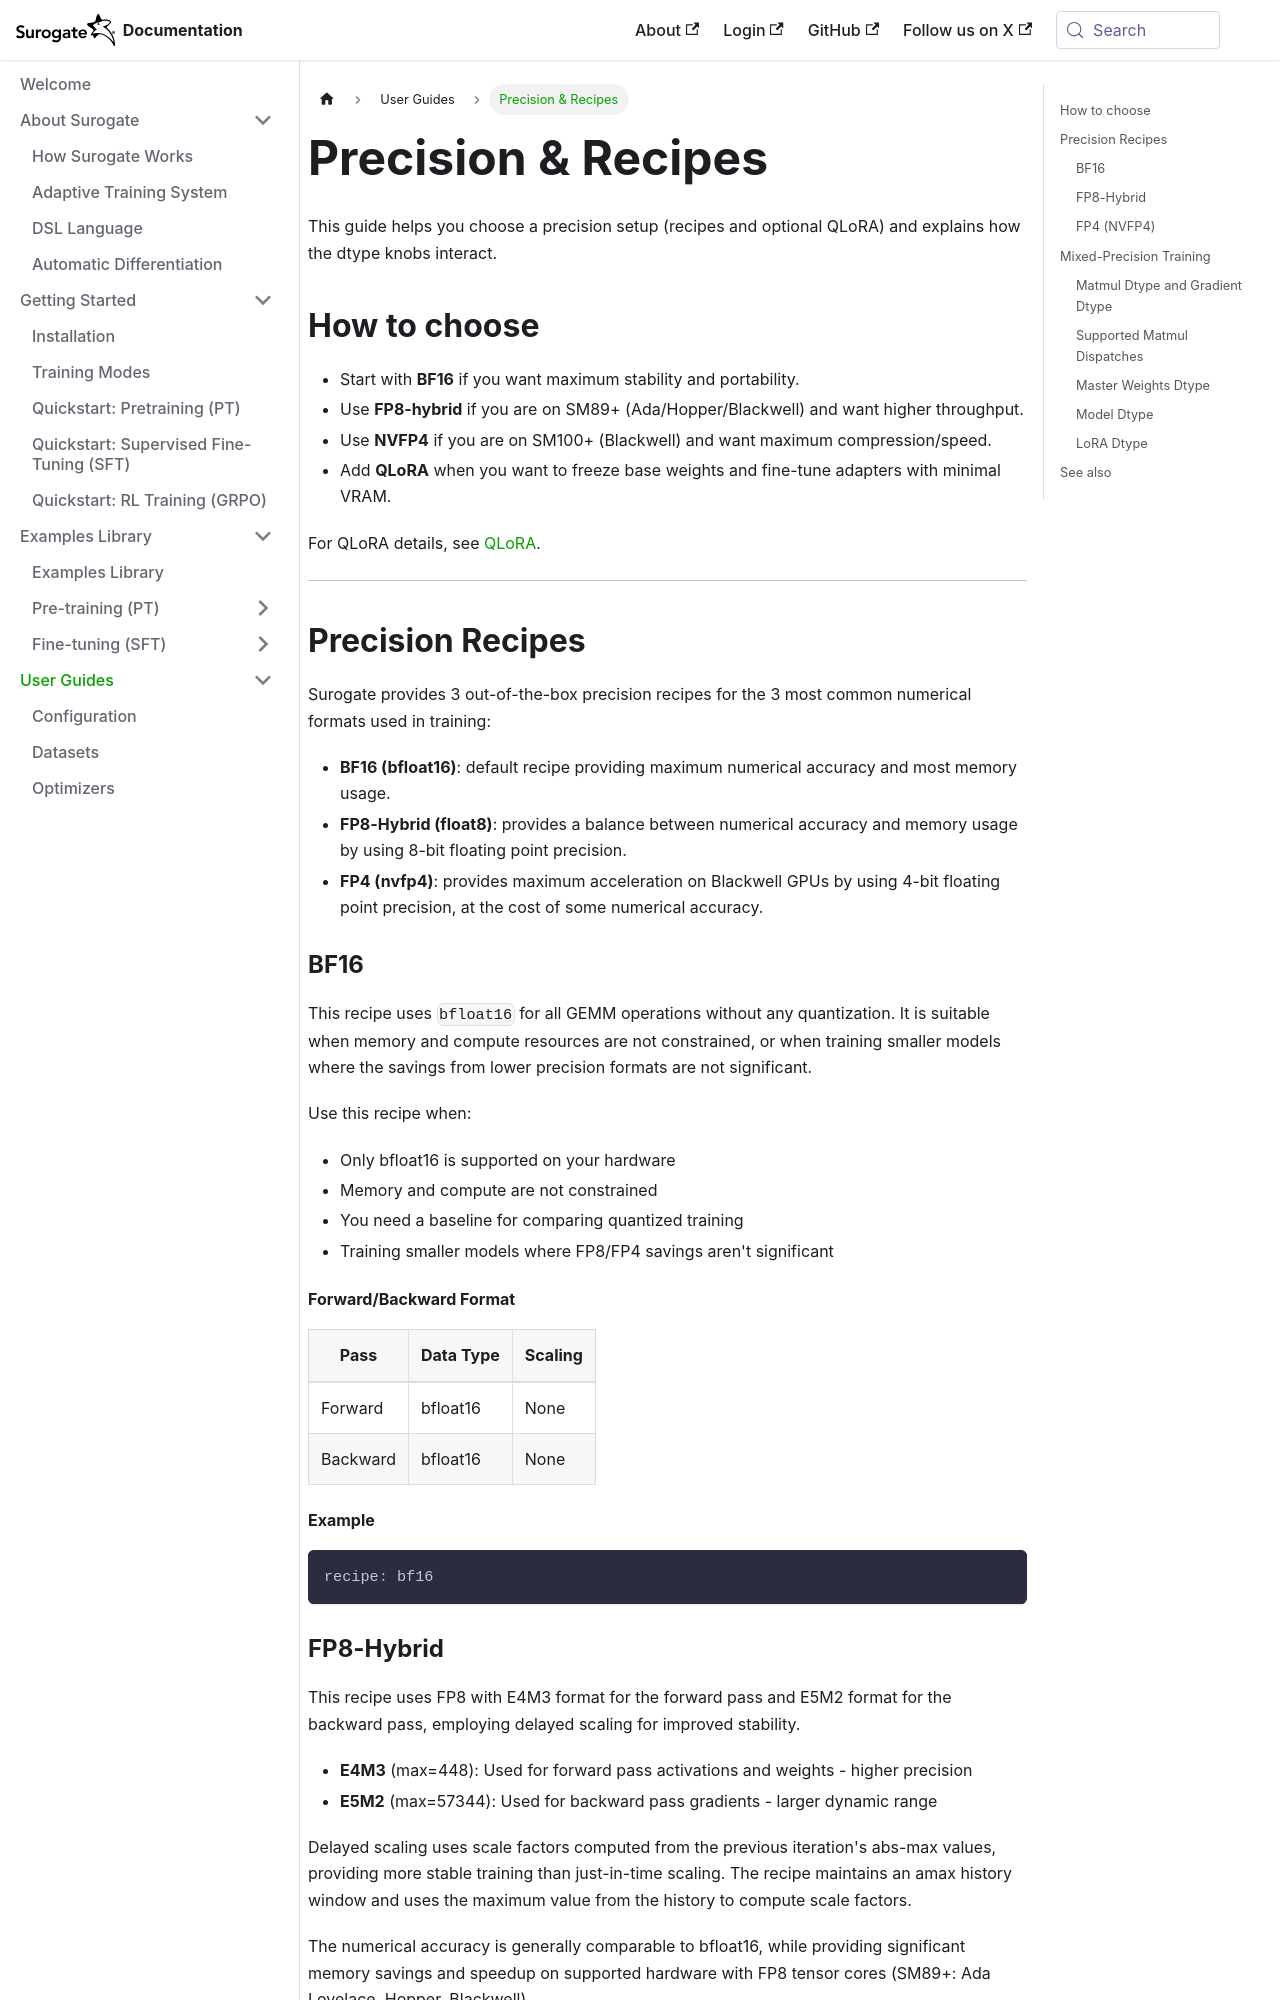

repository: invergent-ai/surogate-docs · page: guides/precision-and-recipes.html · generator: docusaurus

# Precision & Recipes

This guide helps you choose a precision setup (recipes and optional QLoRA) and explains how the dtype knobs interact.

## How to choose

- Start with **BF16** if you want maximum stability and portability.
- Use **FP8-hybrid** if you are on SM89+ (Ada/Hopper/Blackwell) and want higher throughput.
- Use **NVFP4** if you are on SM100+ (Blackwell) and want maximum compression/speed.
- Add **QLoRA** when you want to freeze base weights and fine-tune adapters with minimal VRAM.

For QLoRA details, see [QLoRA](qlora.md).

---

## Precision Recipes

Surogate provides 3 out-of-the-box precision recipes for the 3 most common numerical formats used in training:

- **BF16 (bfloat16)**: default recipe providing maximum numerical accuracy and most memory usage.
- **FP8-Hybrid (float8)**: provides a balance between numerical accuracy and memory usage by using 8-bit floating point precision.
- **FP4 (nvfp4)**: provides maximum acceleration on Blackwell GPUs by using 4-bit floating point precision, at the cost of some numerical accuracy.

### BF16

This recipe uses `bfloat16` for all GEMM operations without any quantization. It is suitable when memory and compute resources are not constrained, or when training smaller models where the savings from lower precision formats are not significant.

Use this recipe when:

- Only bfloat16 is supported on your hardware
- Memory and compute are not constrained
- You need a baseline for comparing quantized training
- Training smaller models where FP8/FP4 savings aren't significant

#### Forward/Backward Format

| Pass     | Data Type | Scaling |
| -------- | --------- | ------- |
| Forward  | bfloat16  | None    |
| Backward | bfloat16  | None    |

#### Example

```yaml
recipe: bf16
```
